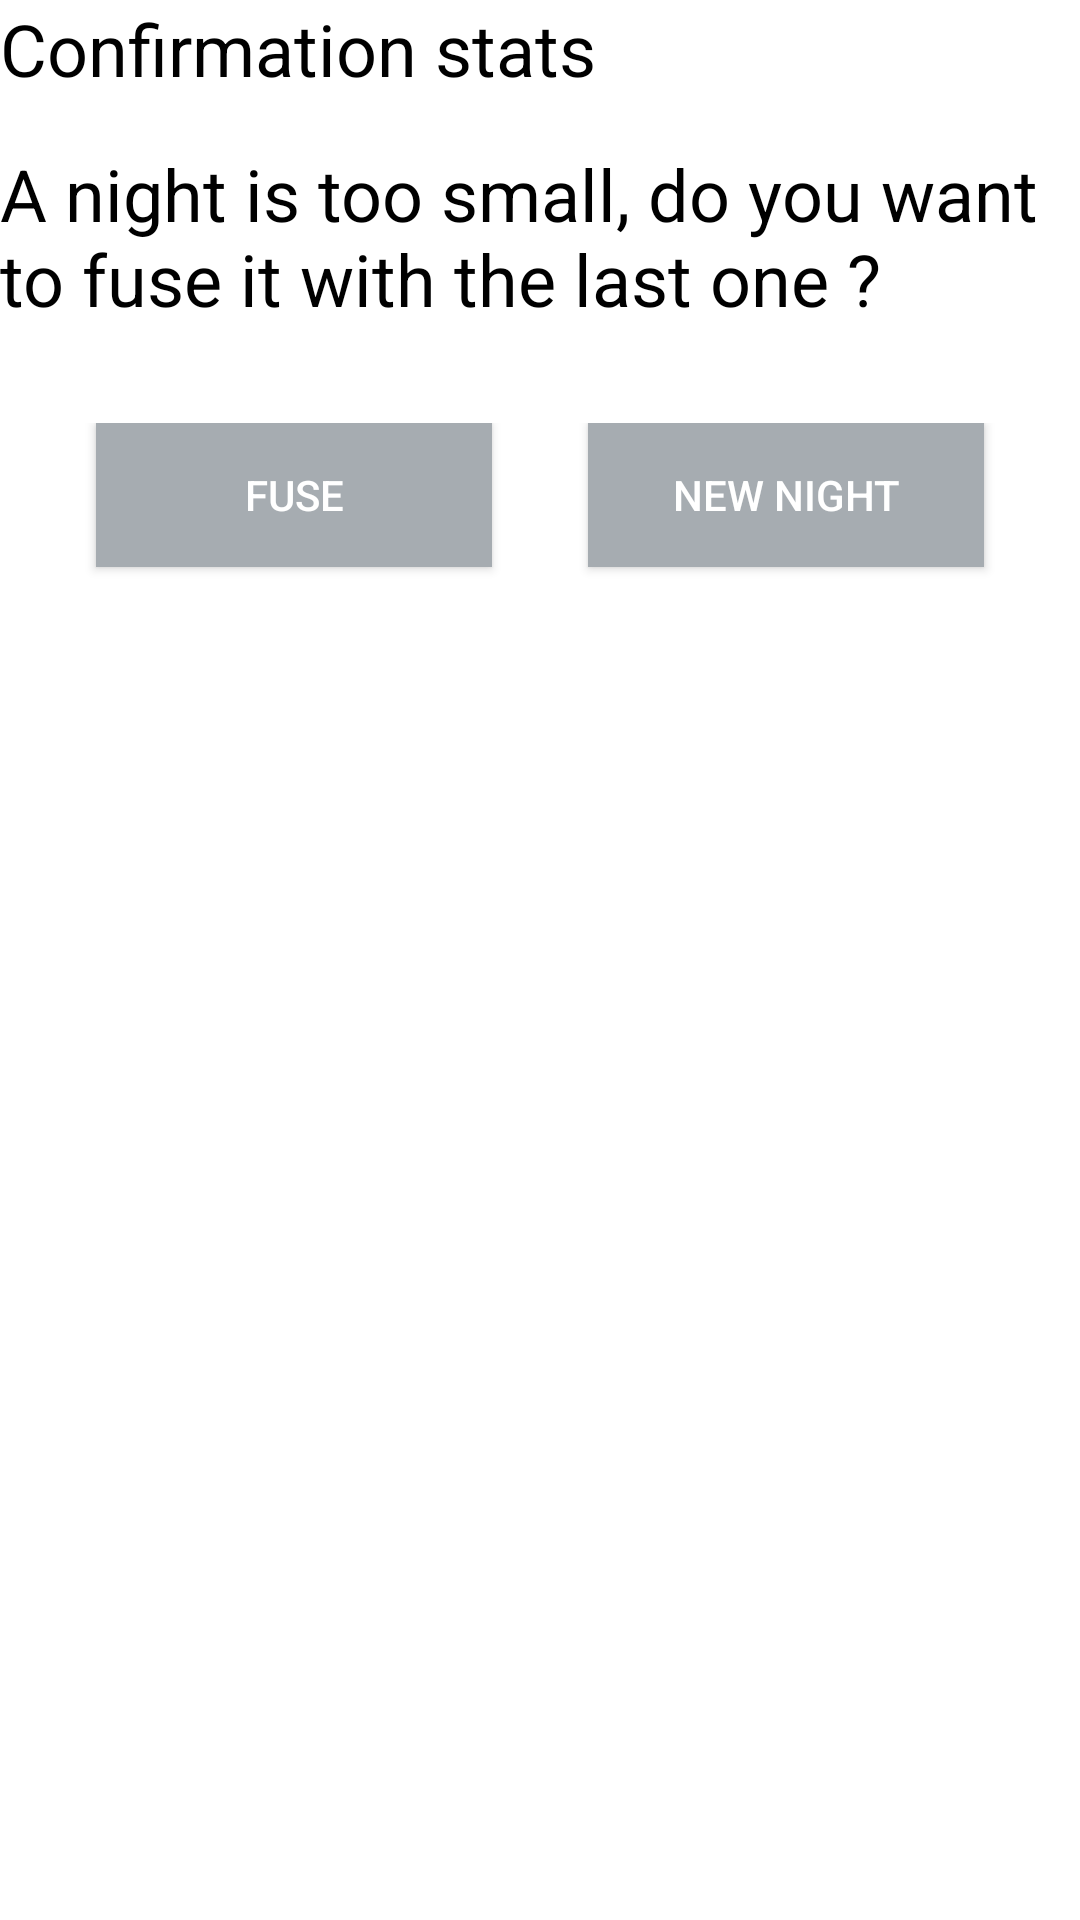

The Android layout XML behind this screen, and the referenced resources:
<!-- AndroidManifest.xml: application theme AppTheme -->
<!-- res/layout/confirmation_stat_dialog.xml -->
<?xml version="1.0" encoding="utf-8"?>
<LinearLayout xmlns:android="http://schemas.android.com/apk/res/android"
    android:layout_width="match_parent"
    android:layout_height="wrap_content"
    android:layout_margin="16dp"
    android:orientation="vertical">

    <TextView
        android:id="@+id/textView_title_confirmation"
        android:layout_width="wrap_content"
        android:layout_height="wrap_content"
        android:layout_marginBottom="16dp"
        android:text="Confirmation stats"
        android:textColor="@color/black"
        android:textSize="24sp" />

    <TextView
        android:layout_width="wrap_content"
        android:layout_height="wrap_content"
        android:text="A night is too small, do you want to fuse it with the last one ?"
        android:textSize="24sp"
        android:textColor="@color/black"
        android:layout_marginBottom="16dp"/>

    <LinearLayout
        android:layout_width="match_parent"
        android:layout_height="wrap_content"
        android:layout_margin="16dp"
        android:orientation="horizontal">

        <Button
            android:id="@+id/fuse_button"
            android:layout_width="wrap_content"
            android:layout_height="wrap_content"
            android:layout_gravity="start"
            android:layout_margin="16dp"
            android:layout_weight="1"
            android:background="@color/colorPrimary"
            android:text="Fuse"
            android:textColor="@color/white" />

        <Button
            android:id="@+id/new_night_button"
            android:layout_width="wrap_content"
            android:layout_height="wrap_content"
            android:layout_gravity="end"
            android:layout_margin="16dp"
            android:layout_weight="1"
            android:background="@color/colorPrimary"
            android:text="New night"
            android:textColor="@color/white" />
    </LinearLayout>

</LinearLayout>
<!-- resources referenced by this layout -->
<resources>
  <color name="black">#000000</color>
  <color name="colorPrimary">#A6ACB1</color>
  <color name="white">#FFFFFF</color>
  <color name="colorPrimaryDark">#00111F</color>
  <color name="colorAccent">#D98635</color>
  <color name="colorTextSecondary">#858D94</color>
  <style name="AppTheme.TextInputLayout" parent="Widget.MaterialComponents.TextInputLayout.OutlinedBox">
          <item name="boxStrokeColor">@color/text_input_box_stroke</item>
          <item name="android:textColorHint">@color/text_input_label</item>
          <item name="placeholderTextColor">@color/text_input_label</item>
          <item name="passwordToggleTint">@color/colorPrimary</item>
      </style>
  <style name="AppTheme.MaterialAlertDialog" parent="ThemeOverlay.MaterialComponents.MaterialAlertDialog">
          <item name="colorSurface">@color/colorPrimaryDark</item>
          <item name="materialAlertDialogTitleTextStyle">@style/AppTheme.MaterialAlertDialog.Title.Text</item>
          <item name="materialAlertDialogBodyTextStyle">@style/AppTheme.MaterialAlertDialog.BodyText</item>
          <item name="buttonBarPositiveButtonStyle">@style/PositiveButtonStyle</item>
      </style>
  <style name="AppTheme.MaterialAlertDialog.BodyText" parent="MaterialAlertDialog.MaterialComponents.Body.Text">
          <item name="android:textColor">@color/colorPrimary</item>
          <item name="android:textSize">16sp</item>
          <item name="fontFamily">@font/nunito_light</item>
      </style>
  <style name="ModalBottomSheetDialog" parent="ThemeOverlay.MaterialComponents.BottomSheetDialog">
          <item name="bottomSheetStyle">@style/ModalBottomSheet</item>
      </style>
  <style name="AppTheme.TabLayout" parent="Widget.MaterialComponents.TabLayout">
          <item name="materialThemeOverlay">@style/ThemeOverlay.App.TabLayout</item>
          <item name="tabTextAppearance">@style/TextAppearance.App.Button</item>
      </style>
  <style name="AppTheme.MaterialAlertDialog.Title.Text" parent="MaterialAlertDialog.MaterialComponents.Title.Text">
          <item name="android:textColor">@color/colorPrimary</item>
          <item name="android:textAppearance">@style/TextAppearance.App.Delete.Title</item>
      </style>
  <style name="PositiveButtonStyle" parent="Widget.MaterialComponents.Button.TextButton.Dialog">
          <item name="android:textColor">@color/warning</item>
      </style>
  <style name="ModalBottomSheet" parent="Widget.MaterialComponents.BottomSheet.Modal">
          
      </style>
  <style name="ThemeOverlay.App.TabLayout" parent="">
          <item name="colorPrimary">@color/colorAccent</item>
          <item name="colorSurface">@color/colorPrimaryDark</item>
          <item name="colorOnSurface">@color/colorPrimary</item>
      </style>
  <style name="TextAppearance.App.Button" parent="TextAppearance.MaterialComponents.Button">
          <item name="android:textColor">@color/colorPrimary</item>
          <item name="fontFamily">@font/nunito_semibold</item>
          <item name="android:fontFamily">@font/nunito_semibold</item>
      </style>
  <style name="TextAppearance.App.Delete.Title" parent="TextAppearance.MaterialComponents.Subtitle1">
          <item name="android:fontFamily">@font/nunito_semibold</item>
          <item name="fontFamily">@font/nunito_semibold</item>
          <item name="android:textSize">18sp</item>
      </style>
  <color name="warning">#FF5D5D</color>
</resources>
